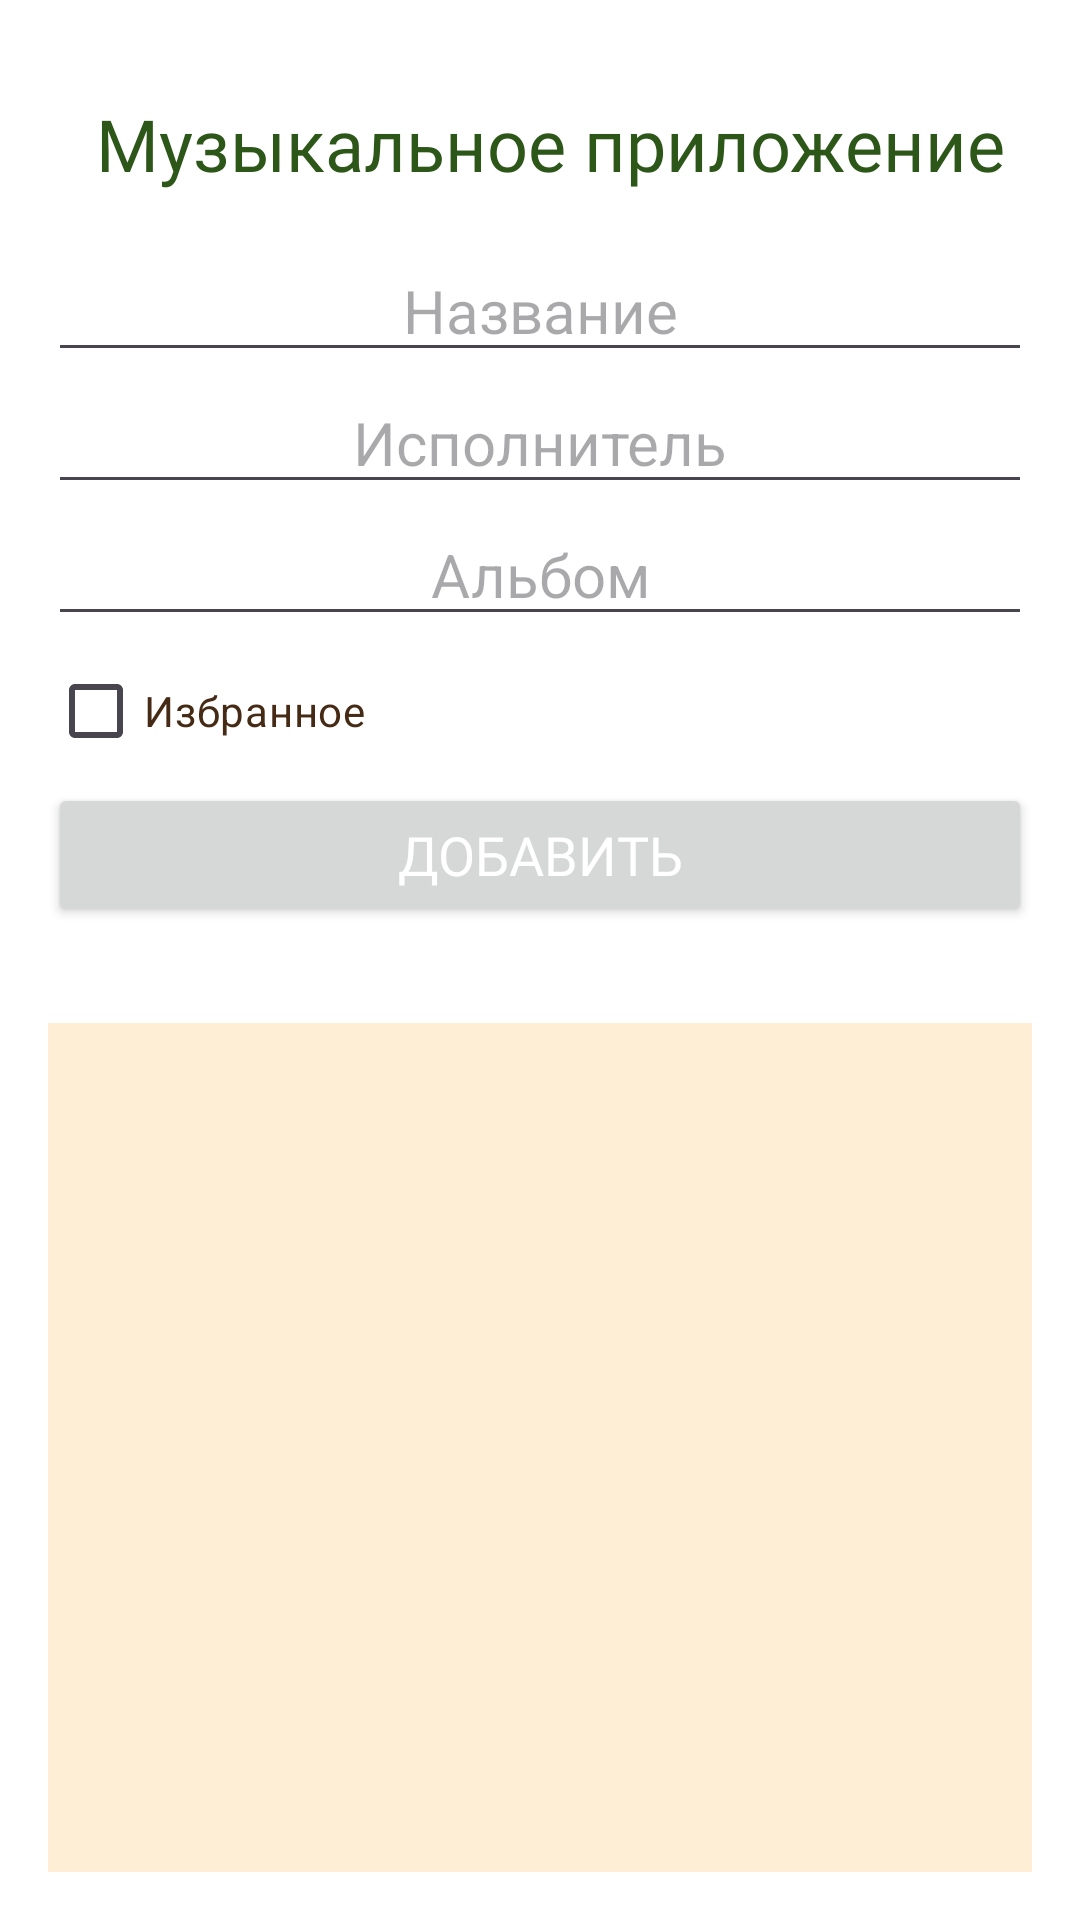

Layout XML and referenced resources for this Android screen:
<!-- AndroidManifest.xml: application theme Theme.LAB5 -->
<!-- res/layout/activity_main.xml -->
<RelativeLayout
    xmlns:app="http://schemas.android.com/apk/res-auto"
    xmlns:tools="http://schemas.android.com/tools"
    tools:context=".MainActivity"
    xmlns:android="http://schemas.android.com/apk/res/android"
    android:layout_width="match_parent"
    android:layout_height="match_parent"
    android:background="#FFFFFF"
    android:padding="16dp">


    <androidx.recyclerview.widget.RecyclerView
        android:id="@+id/albumRecycler"
        android:layout_width="match_parent"
        android:layout_height="wrap_content"
        android:layout_above="@id/relativeLayoutInput"/>

    <com.google.android.material.appbar.AppBarLayout
        android:id="@+id/appBarLayout"
        android:layout_width="match_parent"
        android:layout_height="wrap_content"
        android:fitsSystemWindows="true">

        <com.google.android.material.appbar.MaterialToolbar
            android:id="@+id/toolbar"
            android:layout_width="match_parent"
            android:layout_height="?attr/actionBarSize"
            android:background="#266D29"
            android:backgroundTint="#FFFFFF">

            <TextView
                android:layout_width="wrap_content"
                android:layout_height="wrap_content"
                android:layout_gravity="center"
                android:fontFamily="@font/press_start_2p"
                android:text="Музыкальное приложение"
                android:textColor="#2D5619"
                android:textSize="24dp" />

            <androidx.appcompat.widget.AppCompatButton
                android:id="@+id/buttonMenu"
                android:layout_width="wrap_content"
                android:layout_height="wrap_content"
                android:layout_gravity="end"
                android:background="@null"
                android:text="..."
                android:textColor="#FFFFFF"
                android:textSize="18sp" />
        </com.google.android.material.appbar.MaterialToolbar>

    </com.google.android.material.appbar.AppBarLayout>

    <RelativeLayout
        android:id="@+id/relativeLayoutInput"
        android:layout_width="match_parent"
        android:layout_height="wrap_content"
        android:layout_below="@id/appBarLayout"
        android:layout_marginBottom="16dp">

        <EditText
            android:id="@+id/editTextTitle"
            android:layout_width="match_parent"
            android:layout_height="wrap_content"
            android:layout_alignParentTop="true"
            android:layout_centerHorizontal="true"
            android:hint="Название"
            android:textAlignment="center"
            android:textColor="#452A15"
            android:textSize="20sp" />

        <EditText
            android:id="@+id/editTextArtist"
            android:layout_width="match_parent"
            android:layout_height="wrap_content"
            android:layout_below="@id/editTextTitle"
            android:layout_centerHorizontal="true"
            android:hint="Исполнитель"
            android:textAlignment="center"
            android:textColor="#452A15"
            android:textSize="20sp" />

        <EditText
            android:id="@+id/editTextAlbum"
            android:layout_width="match_parent"
            android:layout_height="wrap_content"
            android:layout_below="@id/editTextArtist"
            android:layout_centerHorizontal="true"
            android:hint="Альбом"
            android:textAlignment="center"
            android:textColor="#2C1303"
            android:textSize="20sp" />

        <CheckBox
            android:id="@+id/checkBoxFavorite"
            android:layout_width="wrap_content"
            android:layout_height="wrap_content"
            android:layout_below="@id/editTextAlbum"
            android:layout_marginTop="1dp"
            android:text="Избранное"
            android:textColor="#452A15" />

        <Button
            android:id="@+id/buttonAdd"
            android:layout_width="match_parent"
            android:layout_height="wrap_content"
            android:layout_below="@id/checkBoxFavorite"
            android:clickable="true"
            android:fontFamily="@font/rubik_mono_one"
            android:text="Добавить"
            android:textAllCaps="true"
            android:textColor="#FFFFFF"
            android:textColorLink="#000000"
            android:textSize="18sp" />

    </RelativeLayout>

    <LinearLayout
        android:id="@+id/buttonContainer"
        android:layout_width="match_parent"
        android:layout_height="wrap_content"
        android:layout_below="@id/relativeLayoutInput"
        android:gravity="center"
        android:orientation="horizontal"/>


    <androidx.recyclerview.widget.RecyclerView
        android:id="@+id/recyclerViewMain"
        android:layout_width="match_parent"
        android:layout_height="match_parent"
        android:layout_below="@id/buttonContainer"
        android:layout_marginTop="16dp"
        android:background="#29FF9800" />





</RelativeLayout>
<!-- resources referenced by this layout -->
<resources>
  <style name="Theme.LAB5" parent="Base.Theme.LAB5">
          
          <item name="android:navigationBarColor">@android:color/transparent</item>
          <item name="android:statusBarColor">@android:color/transparent</item>
          <item name="android:windowLightStatusBar">?attr/isLightTheme</item>
      </style>
  <style name="Base.Theme.LAB5" parent="Theme.Material3.DayNight.NoActionBar">
  
          <item name="colorPrimary">#4CAF50</item>  
          <item name="colorPrimaryVariant">#388E3C</item> 
          <item name="colorOnPrimary">#FFFFFF</item> 
          <item name="colorSecondary">#FFEB3B</item>  
          <item name="colorSecondaryVariant">#FDD835</item> 
          <item name="colorOnSecondary">#000000</item> 
      </style>
</resources>
